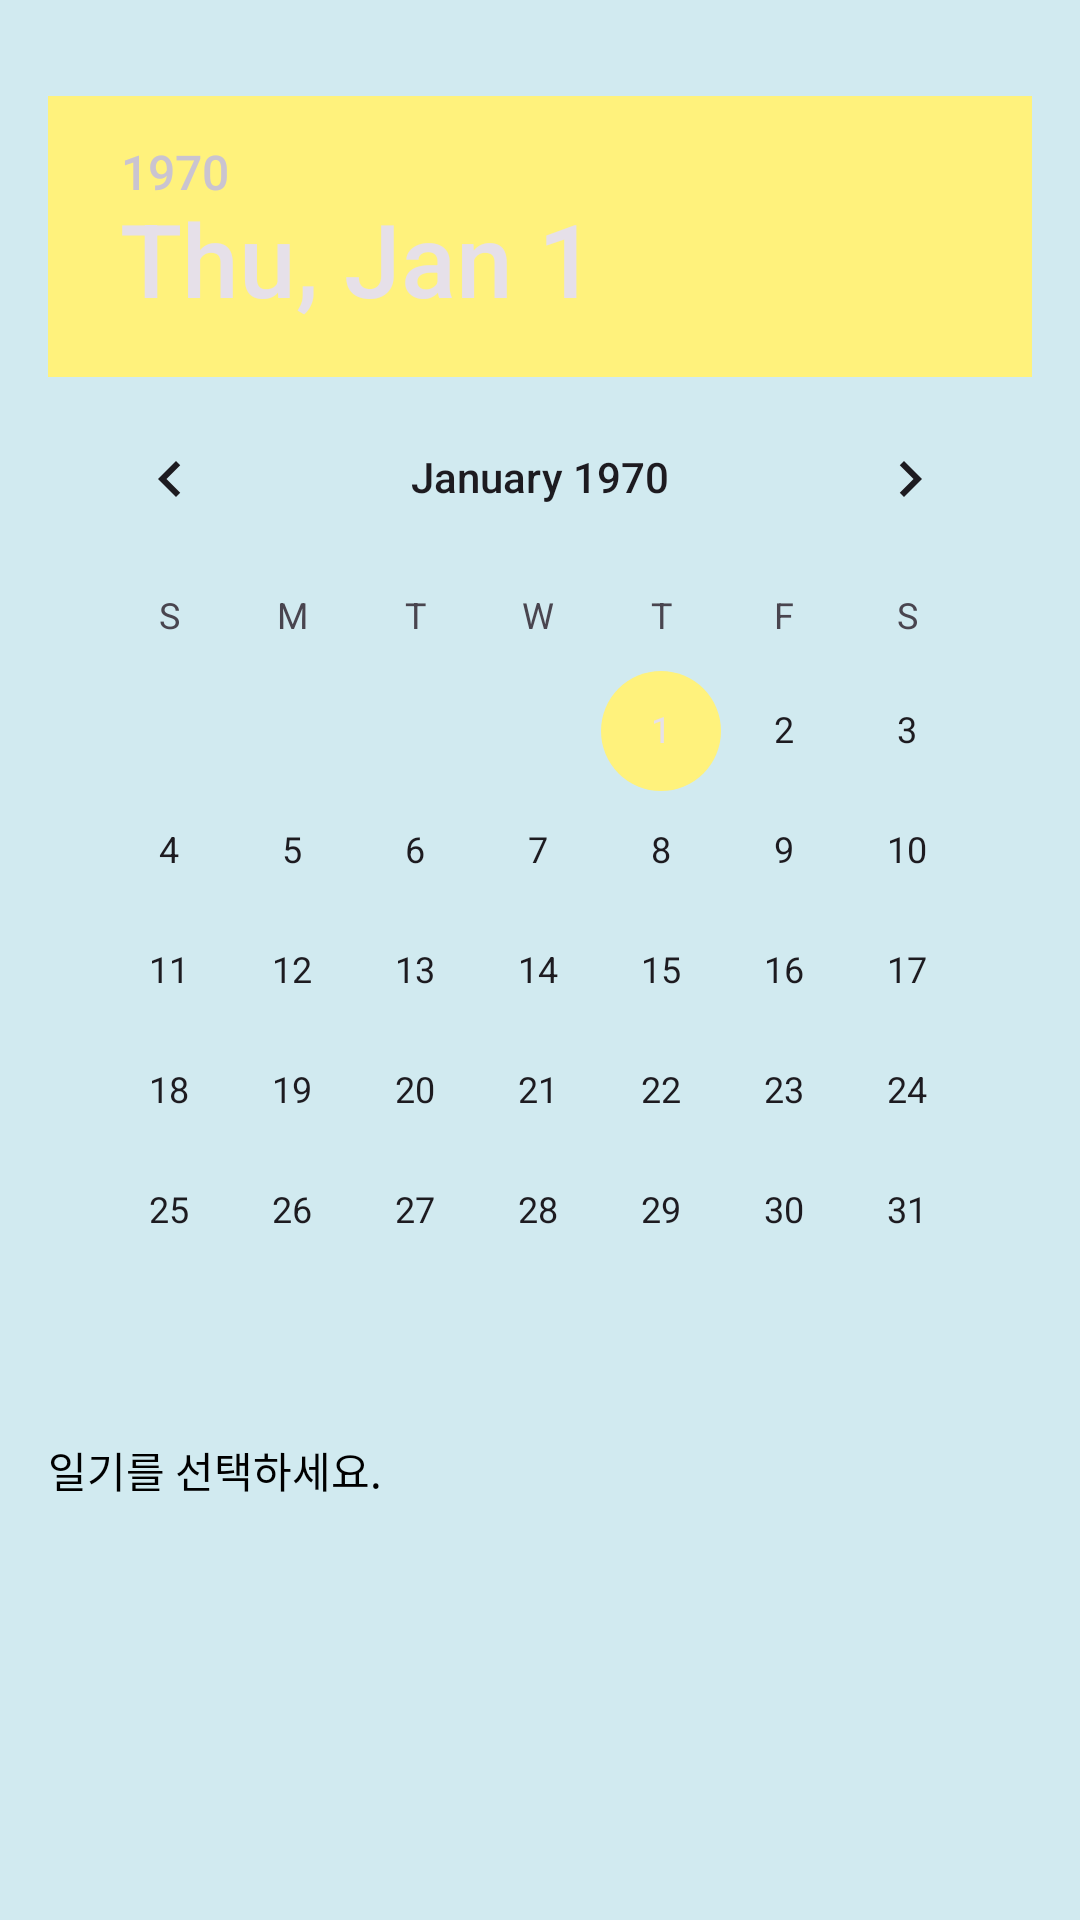

Layout XML and referenced resources for this Android screen:
<!-- AndroidManifest.xml: application theme Theme.Stressmanagement -->
<!-- res/layout/activity_view_diary.xml -->
<?xml version="1.0" encoding="utf-8"?>
<RelativeLayout xmlns:android="http://schemas.android.com/apk/res/android"
    android:layout_width="match_parent"
    android:layout_height="match_parent"
    android:background="#D1EAF0"
    android:fontFamily="@font/ongeul"
    android:padding="16dp">

    <DatePicker
        android:id="@+id/datepicker"
        android:layout_width="wrap_content"
        android:layout_height="wrap_content"
        android:layout_centerHorizontal="true"
        android:layout_marginTop="16dp"
        android:textColor="#4682B4"
        android:fontFamily="@font/ongeul"/>

    <TextView
        android:id="@+id/diary_text_view"
        android:layout_width="match_parent"
        android:layout_height="wrap_content"
        android:text="일기를 선택하세요."
        android:layout_below="@id/datepicker"
        android:layout_marginTop="16dp"
        android:fontFamily="@font/ongeul"/>
</RelativeLayout>
<!-- resources referenced by this layout -->
<resources>
  <style name="Theme.Stressmanagement" parent="Base.Theme.Stressmanagement" />
  <style name="Base.Theme.Stressmanagement" parent="Theme.Material3.DayNight.NoActionBar">
          
          <item name="colorPrimary">#FFF27C</item>
          
          <item name="colorAccent">#FFF27C</item>
          
          <item name="android:colorControlHighlight">#8B4513</item>
          
          <item name="android:textColor">#000000</item> 
      </style>
</resources>
